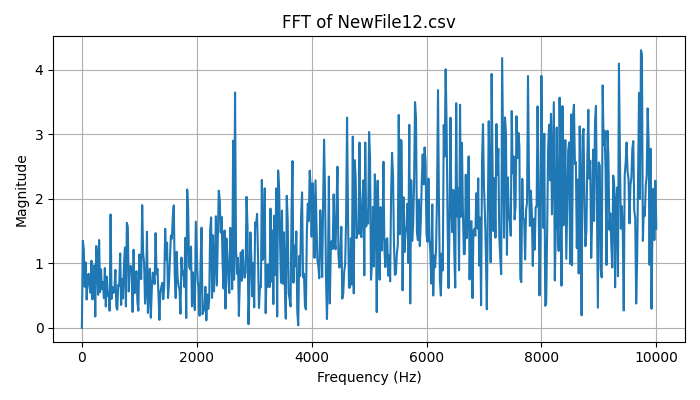

The table this chart was drawn from, first rows:
Frequency (Hz), Magnitude
0.0, 9.992007221626409e-16
16.67, 1.35
33.33, 1.214
50, 0.6365
66.67, 1.014
83.33, 0.4391
100, 0.7808
116.7, 0.8389
133.3, 0.6453
150, 0.5432
166.7, 1.041
183.3, 0.4414
200, 0.6742
216.7, 0.97
233.3, 0.1762
250, 1.269
266.7, 1.078
283.3, 0.5125
300, 1.362
316.7, 0.5541
333.3, 0.9077
350, 0.6004
366.7, 0.7089
383.3, 0.4611
400, 0.9272
416.7, 0.3297
433.3, 0.793
450, 0.4925
466.7, 0.5538
483.3, 0.2653
500, 1.758
516.7, 0.4473
533.3, 0.6331
550, 0.5407
566.7, 0.5938
583.3, 0.8991
600, 0.3246
616.7, 0.2817
633.3, 0.6675
650, 0.6495
666.7, 1.155
683.3, 0.3541
700, 0.7592
716.7, 0.4562
733.3, 0.9861
750, 1.246
766.7, 0.3317
783.3, 1.628
800, 1.557
816.7, 0.5646
833.3, 0.9198
850, 0.9638
866.7, 0.9066
883.3, 0.2468
900, 1.211
916.7, 0.5366
933.3, 0.6954
950, 0.8778
966.7, 0.4084
983.3, 0.2661
... 541 more rows
